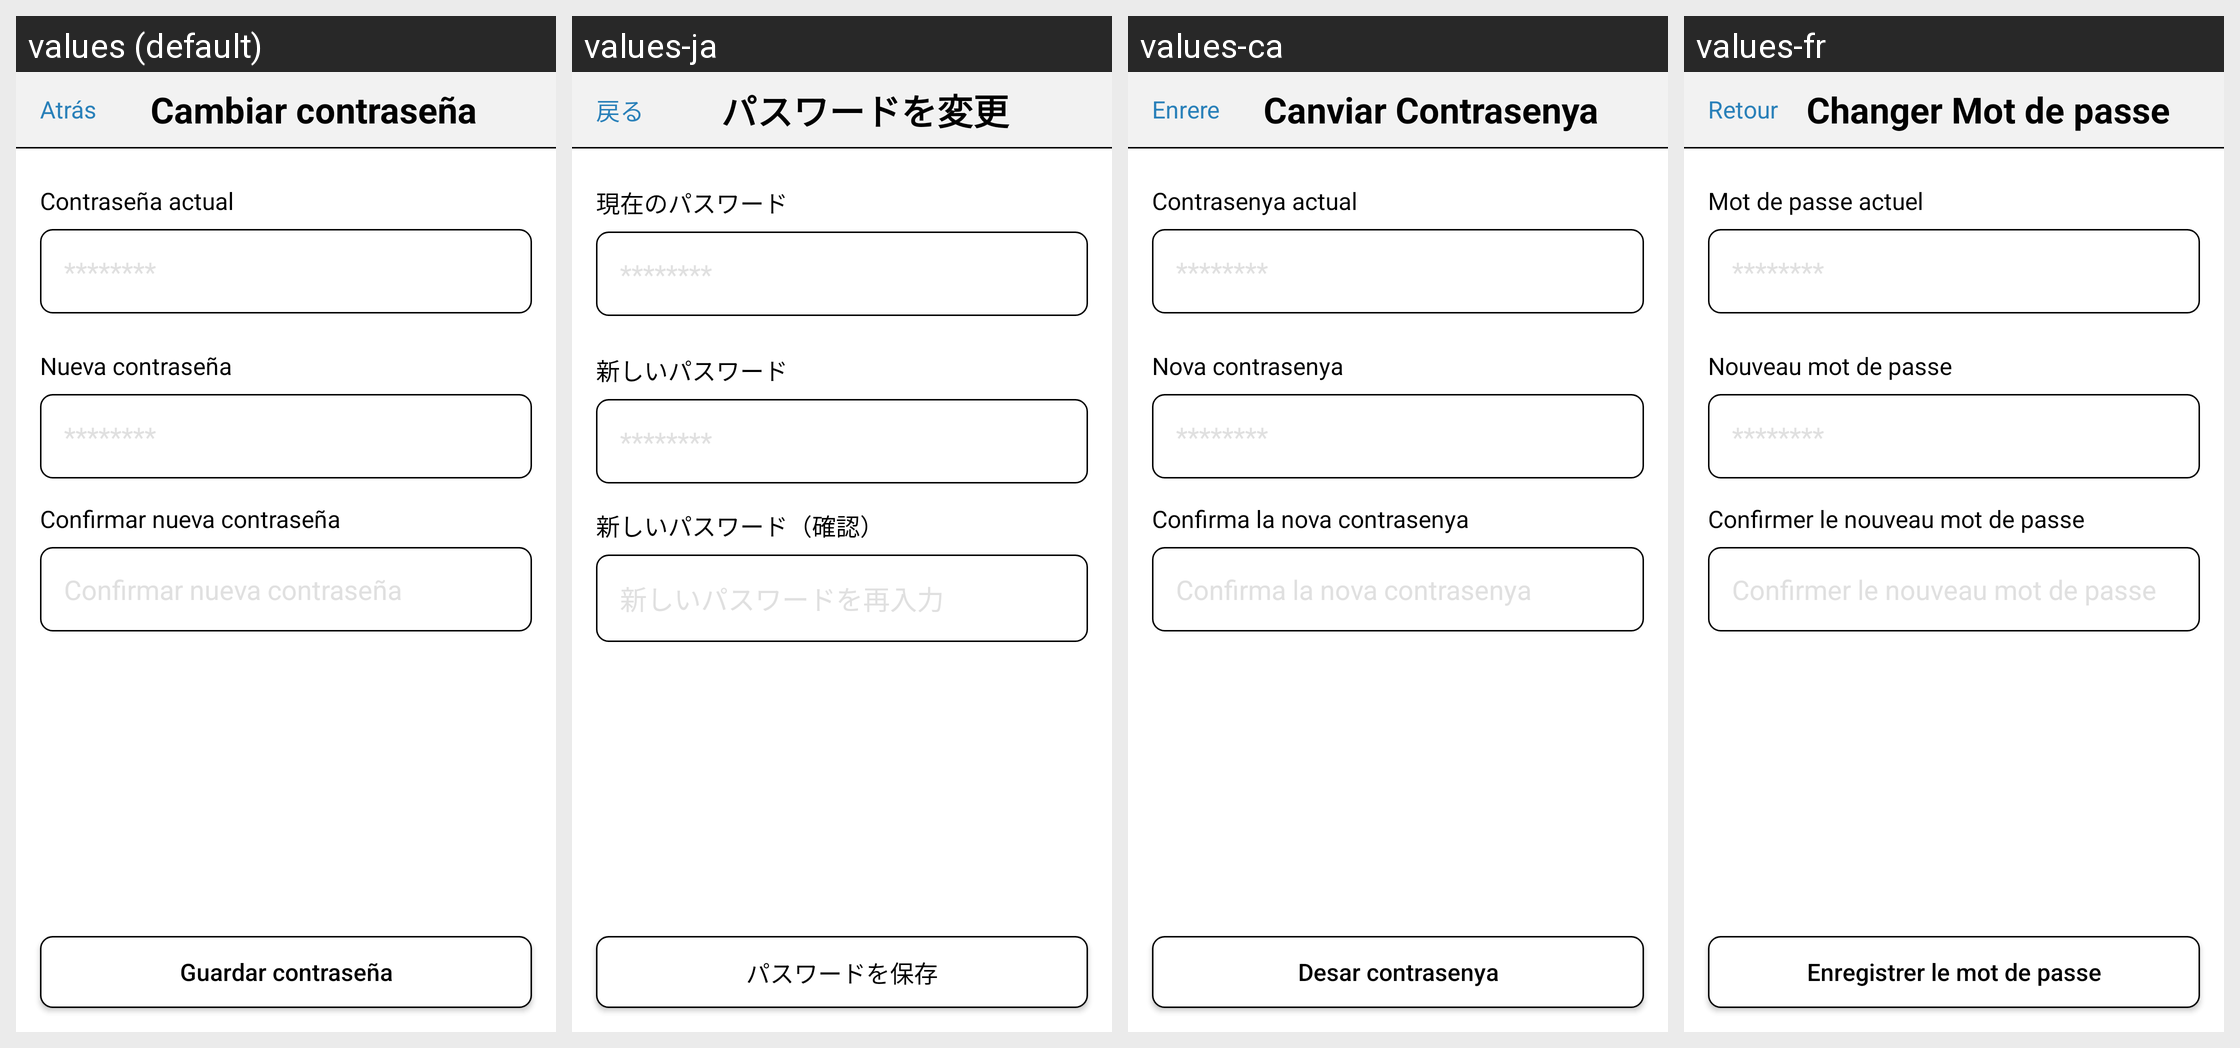

Strings drawn on this Android screen and how each of the app's shown locales translates them:
Android screen res/layout/activity_cambiar_contrasena.xml rendered under 4 locales, left to right: values (default), values-ja, values-ca, values-fr. Device: Nexus 5 (rendered at 1080×1920; each locale shown at half size, 540×960, under a caption strip naming it); theme Theme.Trainex.
Other locales in the repository, not shown: values-en.
Strings drawn on this screen, with the default value and each locale's value (text and hints the layout hard-codes, and strings that could not be matched under every locale, appear in the picture but are not listed):

atras
  values: Atrás
  values-ja: 戻る
  values-ca: Enrere
  values-fr: Retour

titulo_cambiar_contrasena
  values: Cambiar contraseña
  values-ja: パスワードを変更
  values-ca: Canviar Contrasenya
  values-fr: Changer Mot de passe

label_contrasena_actual
  values: Contraseña actual
  values-ja: 現在のパスワード
  values-ca: Contrasenya actual
  values-fr: Mot de passe actuel

label_nueva_contrasena
  values: Nueva contraseña
  values-ja: 新しいパスワード
  values-ca: Nova contrasenya
  values-fr: Nouveau mot de passe

label_confirmar_contrasena
  values: Confirmar nueva contraseña
  values-ja: 新しいパスワード（確認）
  values-ca: Confirma la nova contrasenya
  values-fr: Confirmer le nouveau mot de passe

boton_guardar_contrasena
  values: Guardar contraseña
  values-ja: パスワードを保存
  values-ca: Desar contrasenya
  values-fr: Enregistrer le mot de passe
